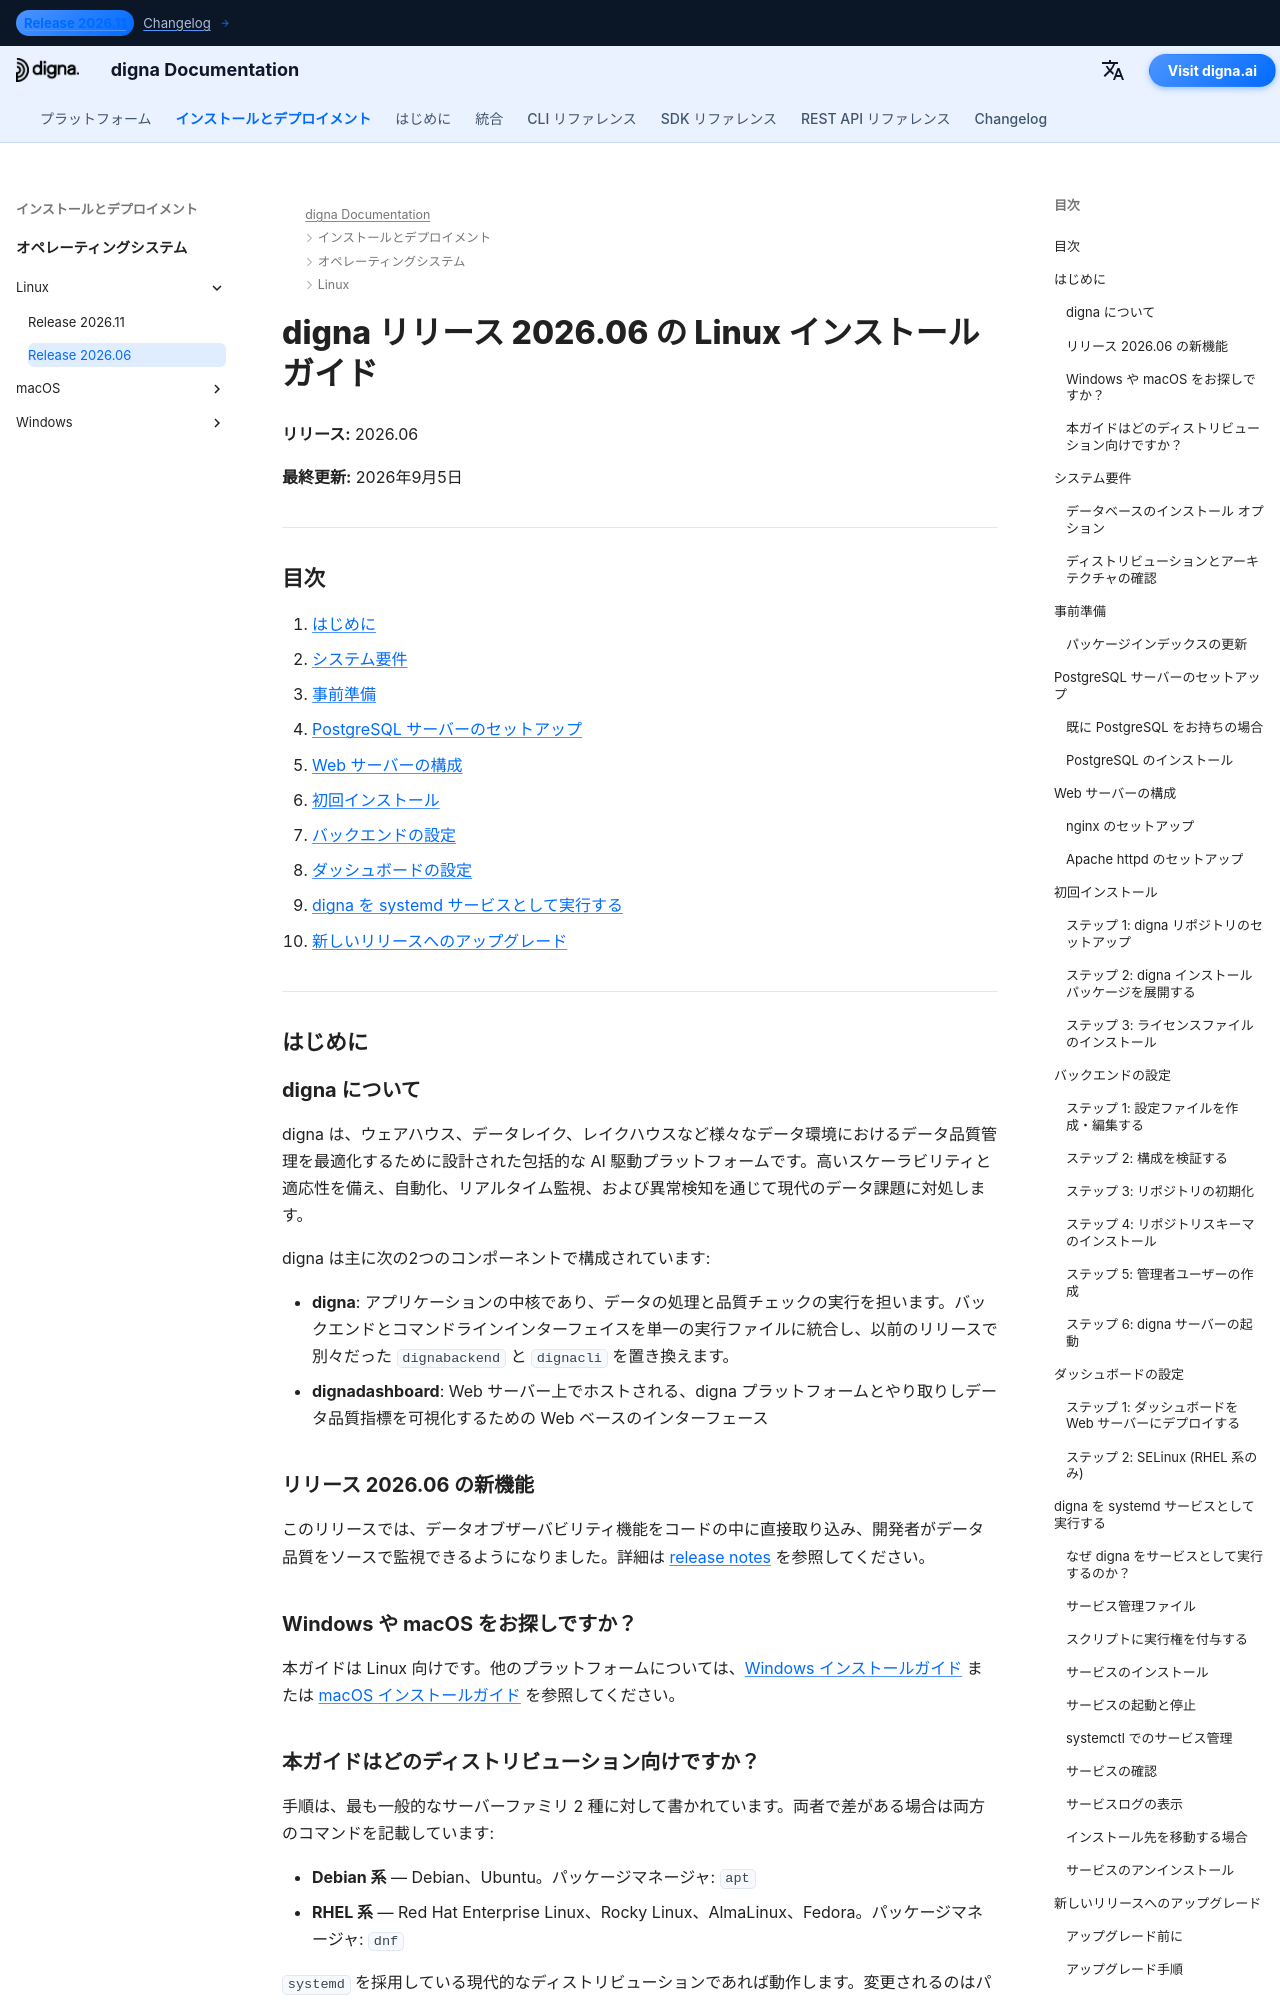

repository: dignaai/digna-docs · page: ja/installation_deployment/Linux/Release 2026.06/installation_guide_digna_linux_2026_06/index.html · generator: mkdocs

---
title: digna リリース 2026.06 の Linux インストールガイド | digna ドキュメント
description: Linux に digna リリース 2026.06 をインストールするためのステップバイステップガイド — システム要件、PostgreSQL の設定、nginx または Apache の構成、バックエンドとダッシュボードの設定、systemd サービスとしての digna の実行、リリースへのアップグレード方法
keywords: digna linux インストール, digna 展開ガイド, digna バックエンド 設定, digna ダッシュボード インストール, postgresql linux, nginx linux, digna systemd サービス, digna アップグレード ガイド
image: /assets/logo_square.png
---

# digna リリース 2026.06 の Linux インストールガイド

**リリース:** 2026.06

**最終更新:** 2026年9月5日


---

## 目次

1. [はじめに](#introduction)
2. [システム要件](#system-requirements)
3. [事前準備](#pre-installation-setup)
4. [PostgreSQL サーバーのセットアップ](#postgresql-server-setup)
5. [Web サーバーの構成](#web-server-configuration)
6. [初回インストール](#initial-installation)
7. [バックエンドの設定](#backend-configuration)
8. [ダッシュボードの設定](#dashboard-configuration)
9. [digna を systemd サービスとして実行する](#running-digna-as-a-systemd-service)
10. [新しいリリースへのアップグレード](#upgrading-to-a-new-release)

---

## はじめに {: #introduction }

### digna について

digna は、ウェアハウス、データレイク、レイクハウスなど様々なデータ環境におけるデータ品質管理を最適化するために設計された包括的な AI 駆動プラットフォームです。高いスケーラビリティと適応性を備え、自動化、リアルタイム監視、および異常検知を通じて現代のデータ課題に対処します。

digna は主に次の2つのコンポーネントで構成されています:

- **digna**: アプリケーションの中核であり、データの処理と品質チェックの実行を担います。バックエンドとコマンドラインインターフェイスを単一の実行ファイルに統合し、以前のリリースで別々だった `dignabackend` と `dignacli` を置き換えます。
- **dignadashboard**: Web サーバー上でホストされる、digna プラットフォームとやり取りしデータ品質指標を可視化するための Web ベースのインターフェース

### リリース 2026.06 の新機能

このリリースでは、データオブザーバビリティ機能をコードの中に直接取り込み、開発者がデータ品質をソースで監視できるようになりました。詳細は [release notes](http://docs.digna.ai/changelog/Release_202606/) を参照してください。

### Windows や macOS をお探しですか？

本ガイドは Linux 向けです。他のプラットフォームについては、[Windows インストールガイド](../../Windows/Release%202026.06/installation_guide_digna_windows_2026_06.md) または [macOS インストールガイド](../../macOS/Release%202026.06/installation_guide_digna_macos_2026_06.md) を参照してください。
